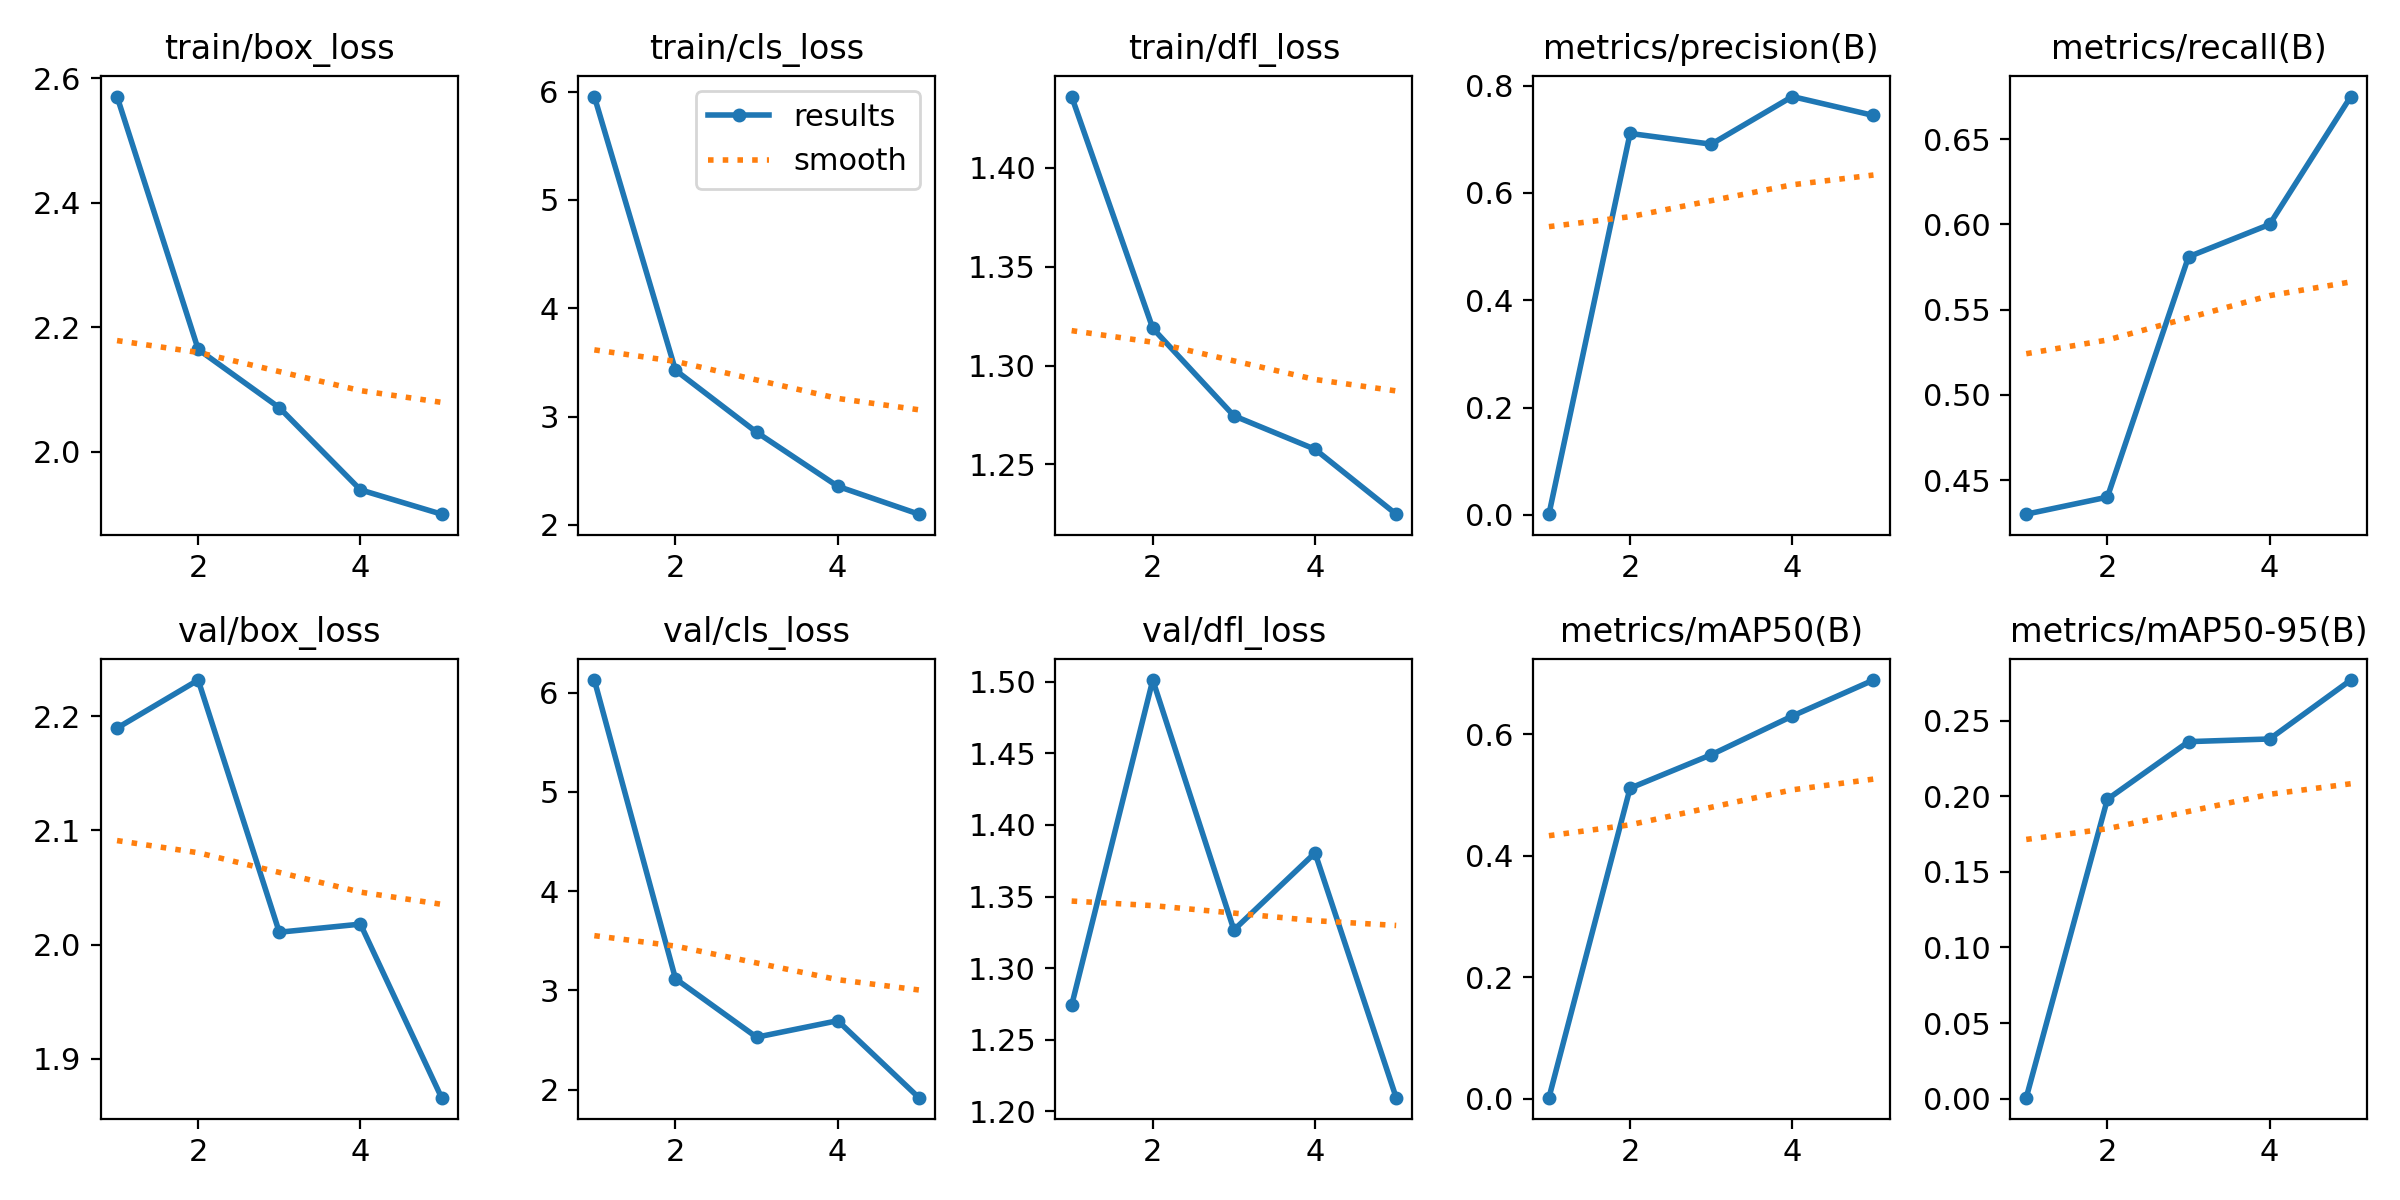

The table this chart was drawn from, first rows:
epoch, train/box_loss, train/cls_loss, train/dfl_loss, metrics/precision(B), metrics/recall(B), metrics/mAP50(B), metrics/mAP50-95(B), val/box_loss, val/cls_loss, val/dfl_loss, lr/pg0, lr/pg1, lr/pg2
1, 2.571, 5.954, 1.436, 0.00143, 0.43, 0.00201, 0.00064, 2.19, 6.128, 1.274, 0.0006533, 0.0006533, 0.0006533
2, 2.164, 3.428, 1.319, 0.7108, 0.44, 0.5112, 0.198, 2.232, 3.119, 1.501, 0.001059, 0.001059, 0.001059
3, 2.071, 2.855, 1.275, 0.6908, 0.581, 0.5663, 0.2361, 2.011, 2.53, 1.327, 0.0012, 0.0012, 0.0012
4, 1.939, 2.356, 1.258, 0.7796, 0.6, 0.6299, 0.2379, 2.018, 2.696, 1.381, 0.000812, 0.000812, 0.000812
5, 1.9, 2.099, 1.225, 0.7443, 0.675, 0.6892, 0.2768, 1.866, 1.92, 1.21, 0.000812, 0.000812, 0.000812
